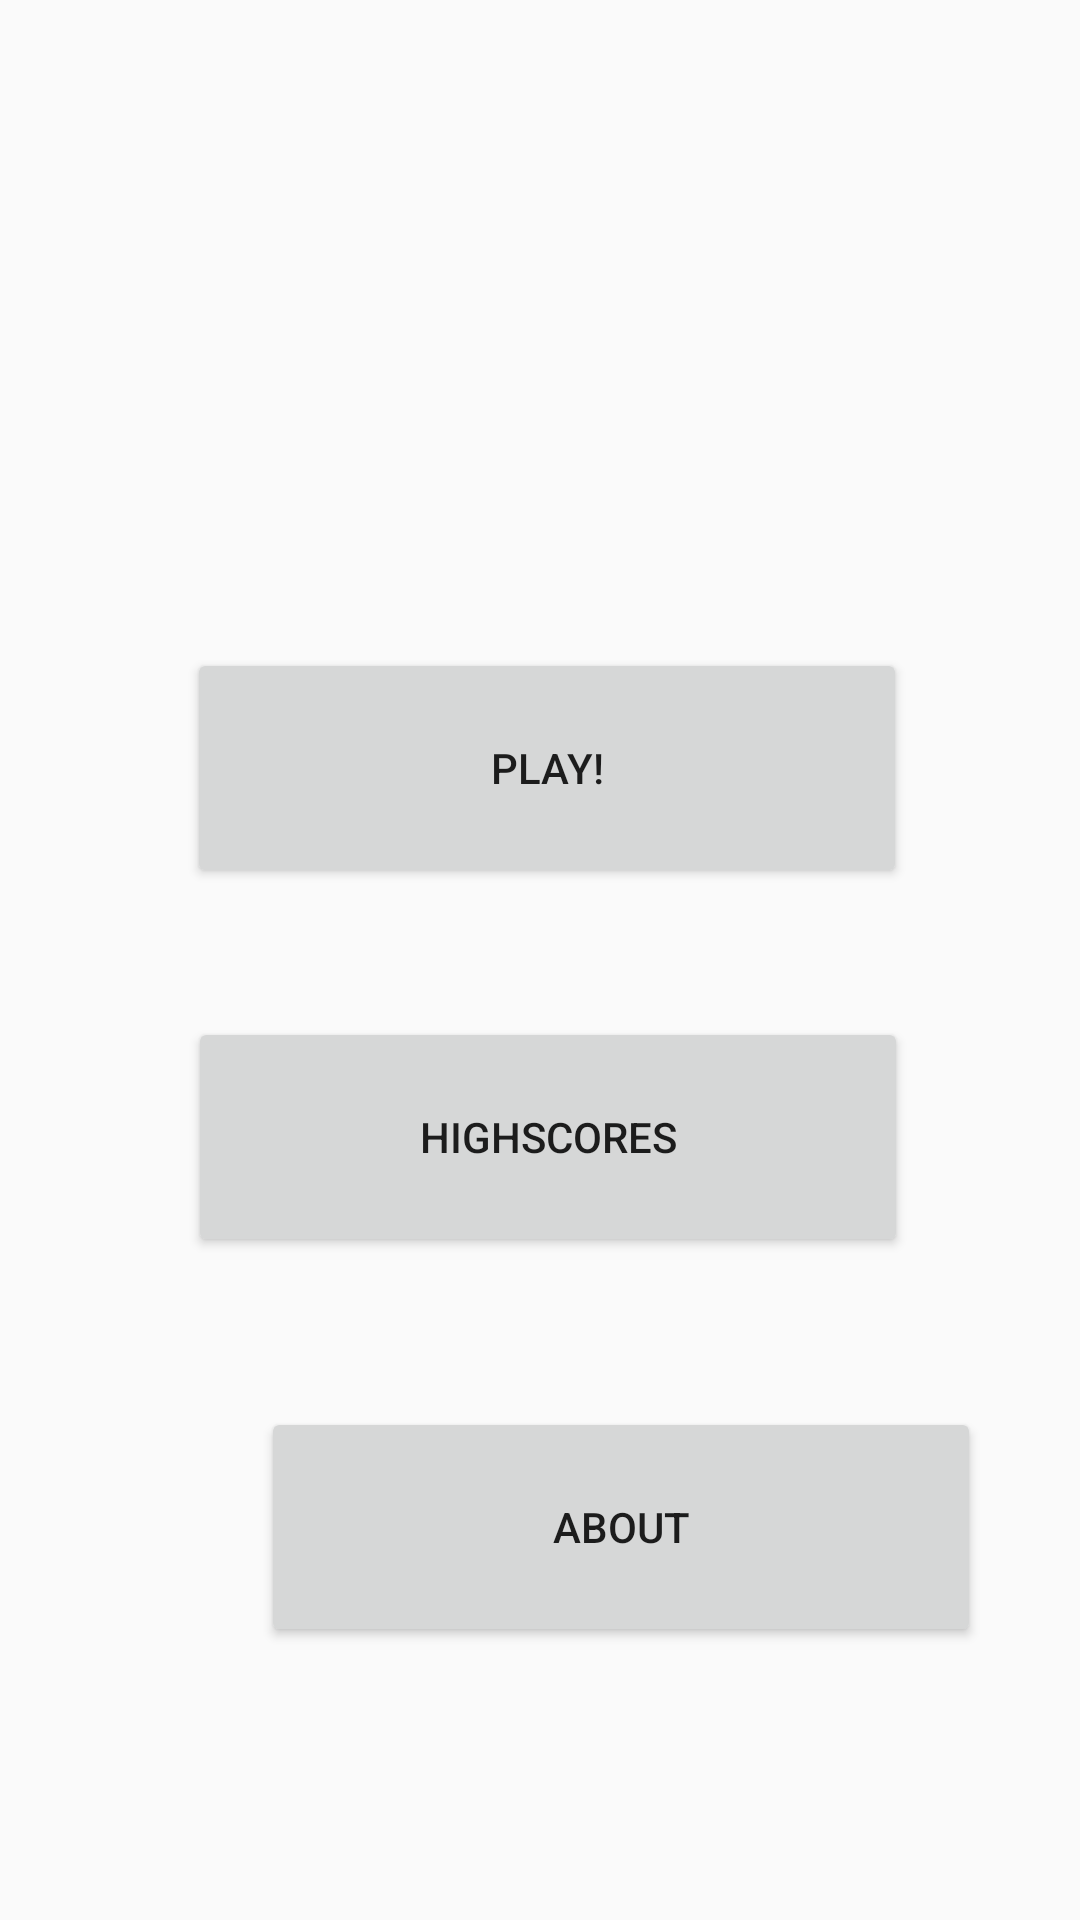

Reconstruct the res/layout file that produces this screen, plus the resources it refers to.
<!-- AndroidManifest.xml: application theme AppTheme -->
<!-- res/layout/activity_main.xml -->
<?xml version="1.0" encoding="utf-8"?>
<android.support.constraint.ConstraintLayout xmlns:android="http://schemas.android.com/apk/res/android"
    xmlns:app="http://schemas.android.com/apk/res-auto"
    xmlns:tools="http://schemas.android.com/tools"
    android:layout_width="match_parent"
    android:layout_height="match_parent"
    tools:context=".MainActivity">

    <Button
        android:id="@+id/btnPlay"
        android:layout_width="240dp"
        android:layout_height="80dp"
        android:layout_marginStart="160dp"
        android:layout_marginLeft="162dp"
        android:layout_marginTop="216dp"
        android:layout_marginEnd="161dp"
        android:layout_marginRight="161dp"
        android:text="@string/play"
        app:layout_constraintEnd_toEndOf="parent"
        app:layout_constraintHorizontal_bias="0.486"
        app:layout_constraintStart_toStartOf="parent"
        app:layout_constraintTop_toTopOf="parent" />

    <Button
        android:id="@+id/btnScore"
        android:layout_width="240dp"
        android:layout_height="80dp"
        android:layout_marginStart="150dp"
        android:layout_marginLeft="150dp"
        android:layout_marginTop="40dp"
        android:layout_marginEnd="151dp"
        android:layout_marginRight="151dp"
        android:layout_marginBottom="8dp"
        android:text="@string/highscores"
        app:layout_constraintBottom_toTopOf="@+id/btnAbout"
        app:layout_constraintEnd_toEndOf="parent"
        app:layout_constraintHorizontal_bias="0.484"
        app:layout_constraintStart_toStartOf="parent"
        app:layout_constraintTop_toBottomOf="@+id/btnPlay"
        app:layout_constraintVertical_bias="0.0" />

    <Button
        android:id="@+id/btnAbout"
        android:layout_width="240dp"
        android:layout_height="80dp"
        android:layout_marginStart="87dp"
        android:layout_marginLeft="87dp"
        android:layout_marginTop="39dp"
        android:layout_marginEnd="84dp"
        android:layout_marginRight="84dp"
        android:layout_marginBottom="88dp"
        android:text="@string/about"
        app:layout_constraintBottom_toBottomOf="parent"
        app:layout_constraintEnd_toEndOf="parent"
        app:layout_constraintHorizontal_bias="0.0"
        app:layout_constraintStart_toStartOf="parent"
        app:layout_constraintTop_toBottomOf="@+id/btnScore" />
</android.support.constraint.ConstraintLayout>
<!-- resources referenced by this layout -->
<resources>
  <string name="about">About</string>
  <string name="highscores">Highscores</string>
  <string name="play">Play!</string>
  <style name="AppTheme" parent="Theme.AppCompat.Light.NoActionBar">
          
          <item name="colorPrimary">@color/colorAccent</item>
          <item name="colorPrimaryDark">@color/colorAccent</item>
          <item name="colorAccent">@color/colorAccent</item>
      </style>
  <color name="colorAccent">@color/ic_launcher_background</color>
  <color name="ic_launcher_background">#007358</color>
</resources>
